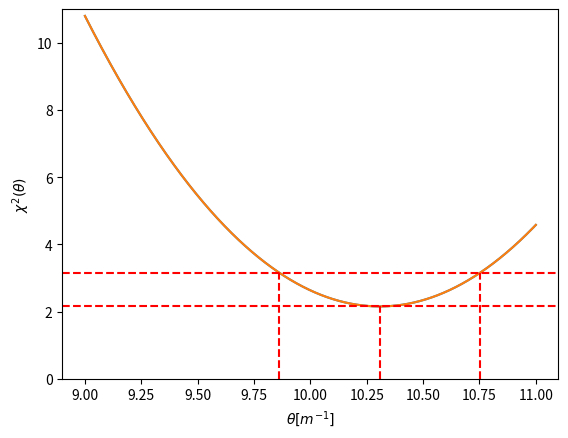

The script that saved this image:
import matplotlib.pyplot as plt
import numpy as np
import scipy.integrate as integrate
import random
from scipy.optimize import brentq
from scipy import optimize

# Problem 1
a = [9.8, 21.2, 34.5, 39.9, 48.5]
sigma_a = [1.0, 1.9, 3.1, 3.9, 5.1]
F = [1., 2., 3., 4., 5.]
sigma_F = [0., 0., 0., 0., 0.]

def pdf(F, m):
    return F/m

# python fit

estimate, error = optimize.curve_fit(pdf, F, a, sigma = sigma_a, absolute_sigma=True)
m_hat = estimate[0]
sigma_m = np.sqrt(error[0][0])

print("\npython fit Least Squares estimator for mass " + str(m_hat))
print("python fit Least Squares uncertainty " + str(sigma_m))

plt.errorbar(F, a, yerr=sigma_a, fmt='o')

F_line = np.arange(0.8*min(F), 1.3*max(F), 1)
a_line = pdf(F_line, m_hat)
plt.plot(F_line, a_line, '--', color='red')
plt.xlabel('F [N]')
plt.ylabel(r'$a [ms^{-2}]$')

plt.savefig("Problem_1.pdf")
plt.clf()

# Analytical way

theta_hat_analitical = sum((np.array(a)*np.array(F))/np.array(sigma_a)**2)/sum(np.array(F)**2/np.array(sigma_a)**2)
sigma_theta_analitical = np.sqrt(1./(sum(np.array(F)**2/np.array(sigma_a)**2)))

print("\nAnalytical Least Squares estimator for theta " + str(theta_hat_analitical))
print("Analytical Least Squares uncertainty for theta " + str(sigma_theta_analitical))

mass_hat_analitical = 1./ theta_hat_analitical
sigma_mass_analitical = (1./ theta_hat_analitical**2 ) * sigma_theta_analitical

print("\nAnalytical Least Squares estimator for mass " + str(mass_hat_analitical))
print("Analytical Least Squares uncertainty for mass " + str(sigma_mass_analitical))

# Problem 2
def chi2(theta, a, F, sigma_a):
    return (sum(np.array(a)**2/np.array(sigma_a)**2)) - 2. * theta * sum((np.array(a)*np.array(F))/np.array(sigma_a)**2) + theta**2 * (sum(np.array(F)**2/np.array(sigma_a)**2))

x = np.linspace(9.0, 11.0, 100000)
chi2_line = chi2(x, a, F, sigma_a)
plt.plot(x, chi2_line)
plt.xlabel(r'$\theta [m^{-1}]$')
plt.ylabel(r'$\chi^2(\theta)$')

plt.savefig("Problem_2.pdf")

index = np.argmin(np.array(chi2_line))
theta_hat_chi2line = x[index]

def moved_chi2(x):
    return chi2(x, a, F, sigma_a) - chi2_line[index] - 1.0

sigma_down = theta_hat_chi2line - brentq(moved_chi2, 9.0, x[index])
sigma_up = brentq(moved_chi2, x[index], 11.0) - theta_hat_chi2line

print("\nLeast Squares estimator from the chi2 curve for theta " + str(theta_hat_chi2line))
print("Sigma_up uncertainty from the chi2 curve for theta = " + str(sigma_up))
print("Sigma_dn uncertainty from the chi2 curve for theta = " + str(sigma_down))

mass_hat_chi2line = 1./ theta_hat_chi2line
sigma_up_mass_chi2line = (1./ theta_hat_chi2line**2 ) * sigma_up
sigma_down_mass_chi2line = (1./ theta_hat_chi2line**2 ) * sigma_down

print("\nLeast Squares estimator from the chi2 curve for mass " + str(mass_hat_chi2line))
print("Sigma_up uncertainty from the chi2 curve for mass = " + str(sigma_up_mass_chi2line))
print("Sigma_down uncertainty from the chi2 curve for mass = " + str(sigma_down_mass_chi2line))

# Problem 3
plt.plot(x, chi2_line)
plt.axhline(y=chi2_line[index] + 1.0, color='r', linestyle='--')
plt.axhline(y=chi2_line[index] , color='r', linestyle='--')

plt.vlines(x=theta_hat_chi2line, ymin = 0., ymax=chi2_line[index], color='r', linestyle='--')
plt.vlines(x=theta_hat_chi2line + sigma_up , ymin = 0.,ymax=chi2_line[index] + 1.0, color='r', linestyle='--')
plt.vlines(x=theta_hat_chi2line - sigma_down , ymin = 0.,ymax=chi2_line[index] + 1.0, color='r', linestyle='--')

plt.xlabel(r'$\theta [m^{-1}]$')
plt.ylabel(r'$\chi^2(\theta)$')

plt.ylim([0., 11.])

plt.savefig("Problem_3.pdf")

